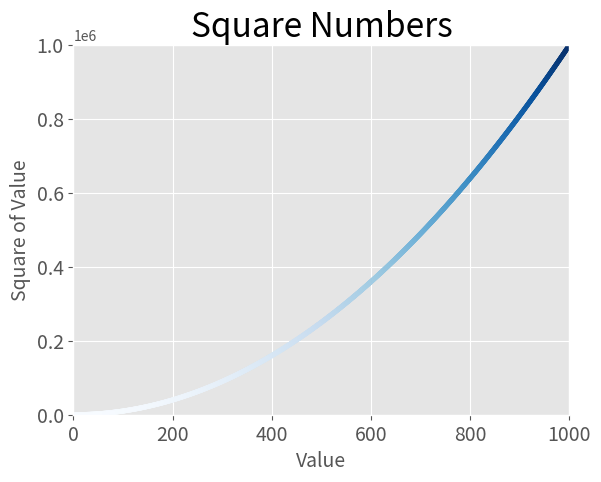

Generate this figure with matplotlib:
import matplotlib.pyplot as plt

x_values = range(1,1001)
y_values = [x**2 for x in x_values]

plt.style.use('ggplot')
fig, ax = plt.subplots()
ax.scatter(x_values, y_values, c=y_values, cmap=plt.cm.Blues, s=10)

# Set chart title and label axes.
ax.set_title("Square Numbers", fontsize=24)
ax.set_xlabel("Value", fontsize=14)
ax.set_ylabel("Square of Value", fontsize=14)

# Set size of tic lavels.
ax.tick_params(labelsize=14)

# Set the range for each axis.
ax.axis([0, 1_000, 0, 1_000_000])

plt.savefig('squares_plot.png', bbox_inches='tight')
plt.show()